5-way image classification set "betel_dataset" from GitHub (BANUKABHANUTEJA/betel-leaf-disease-classification-main); label vocabulary: anthracnose, healthy leaf, leaf rot, leaf spot, bacterial leaf.

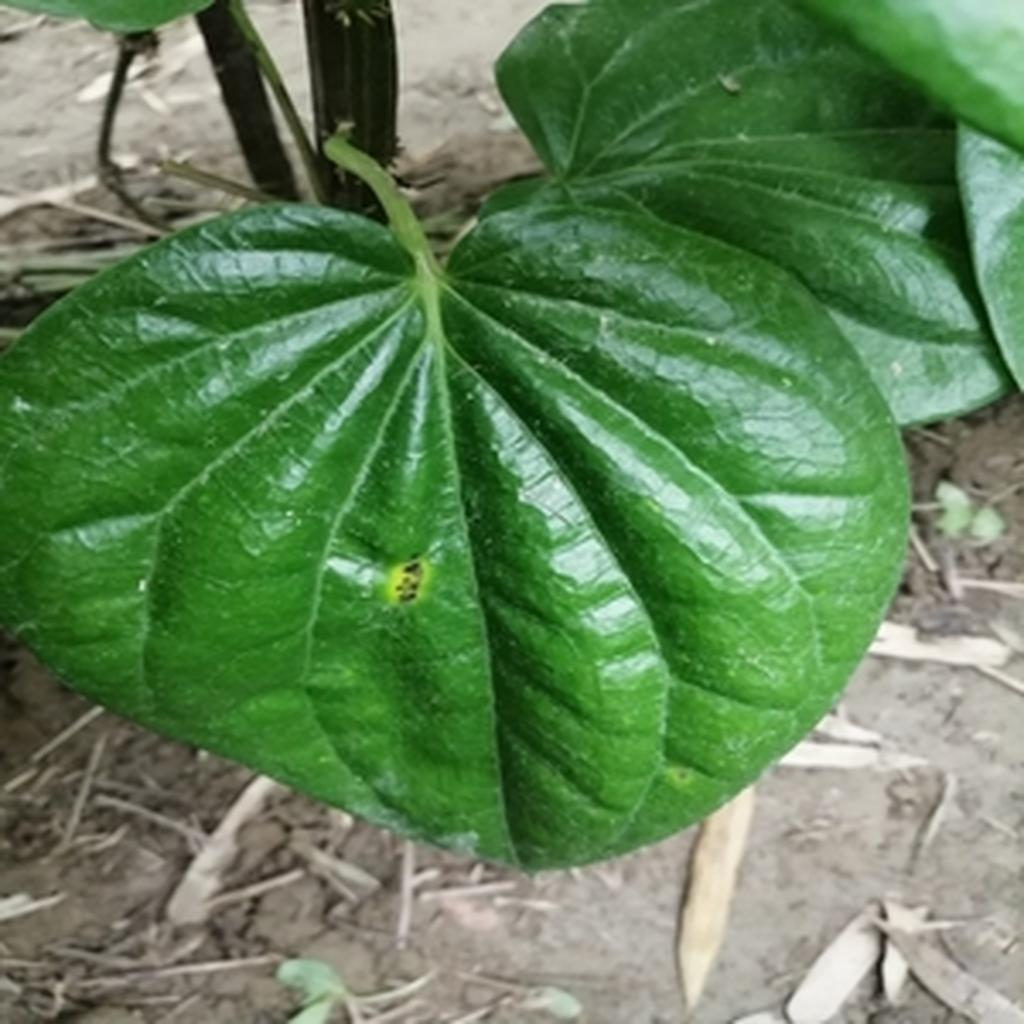
Label: leaf rot

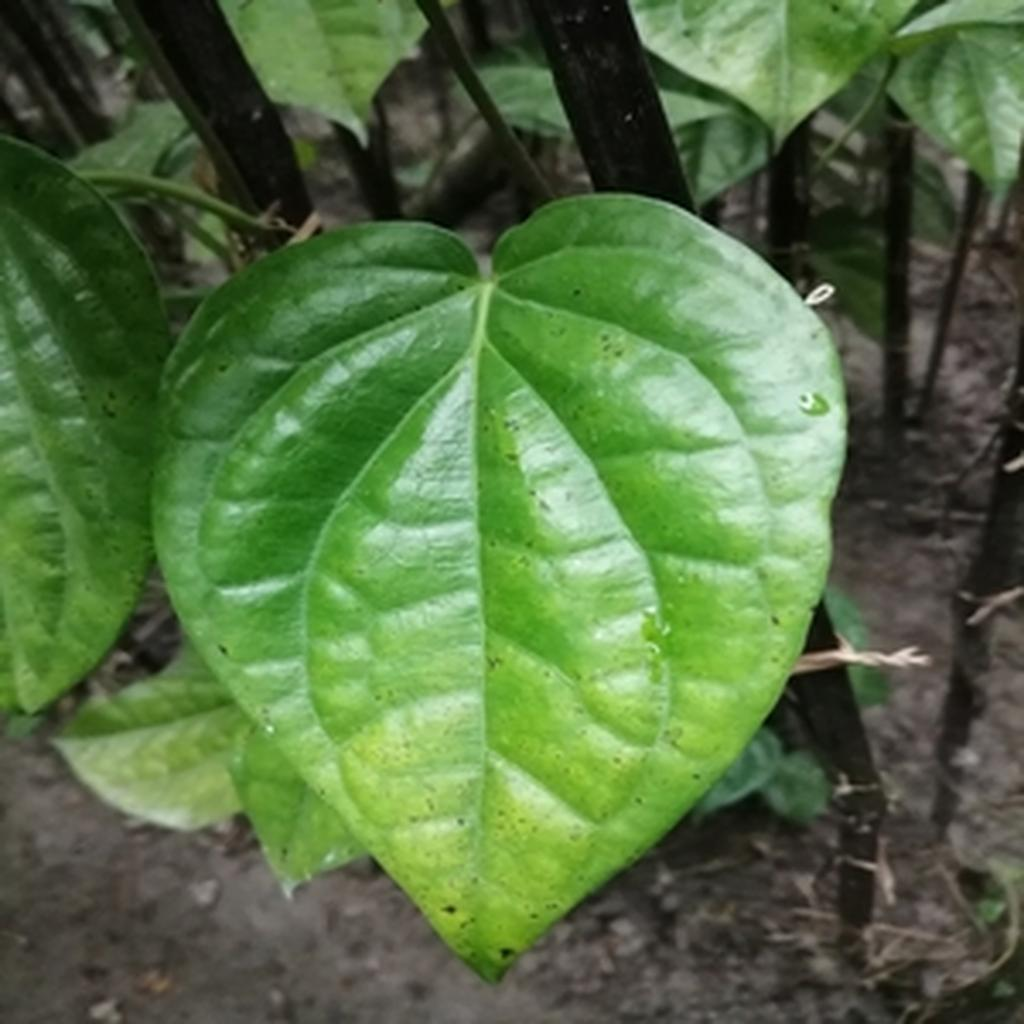
Label: leaf spot

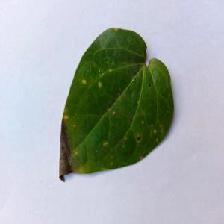
Label: anthracnose

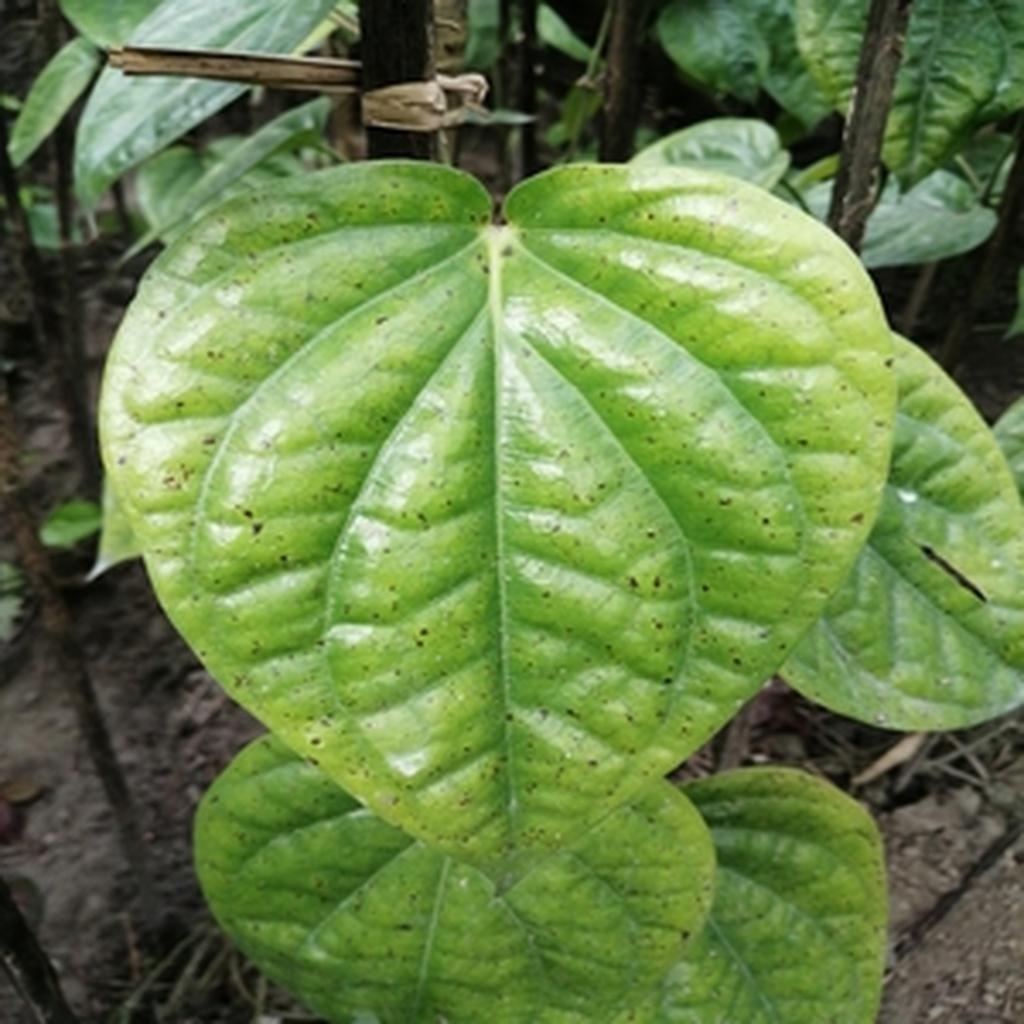
Label: leaf spot

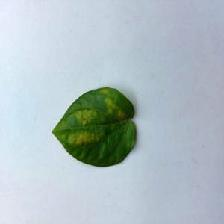
Label: bacterial leaf

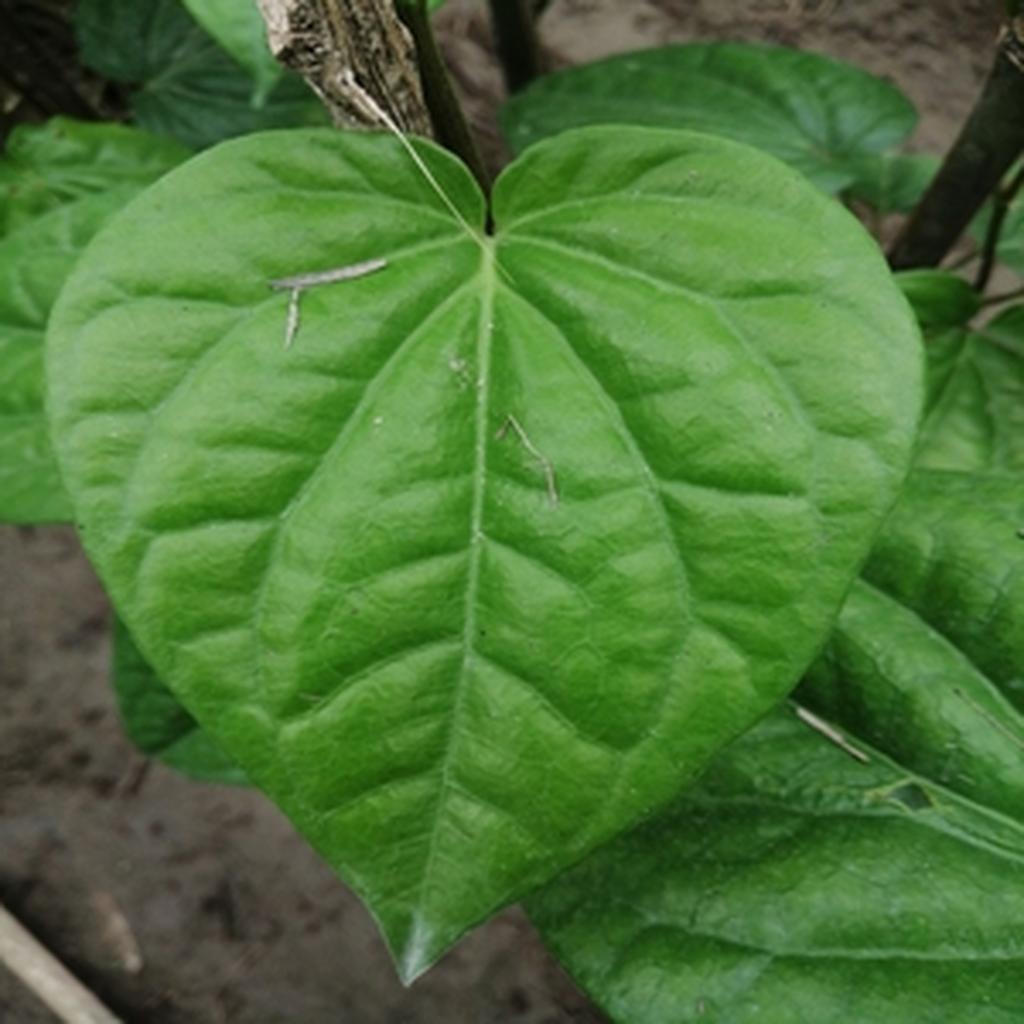
Label: healthy leaf
